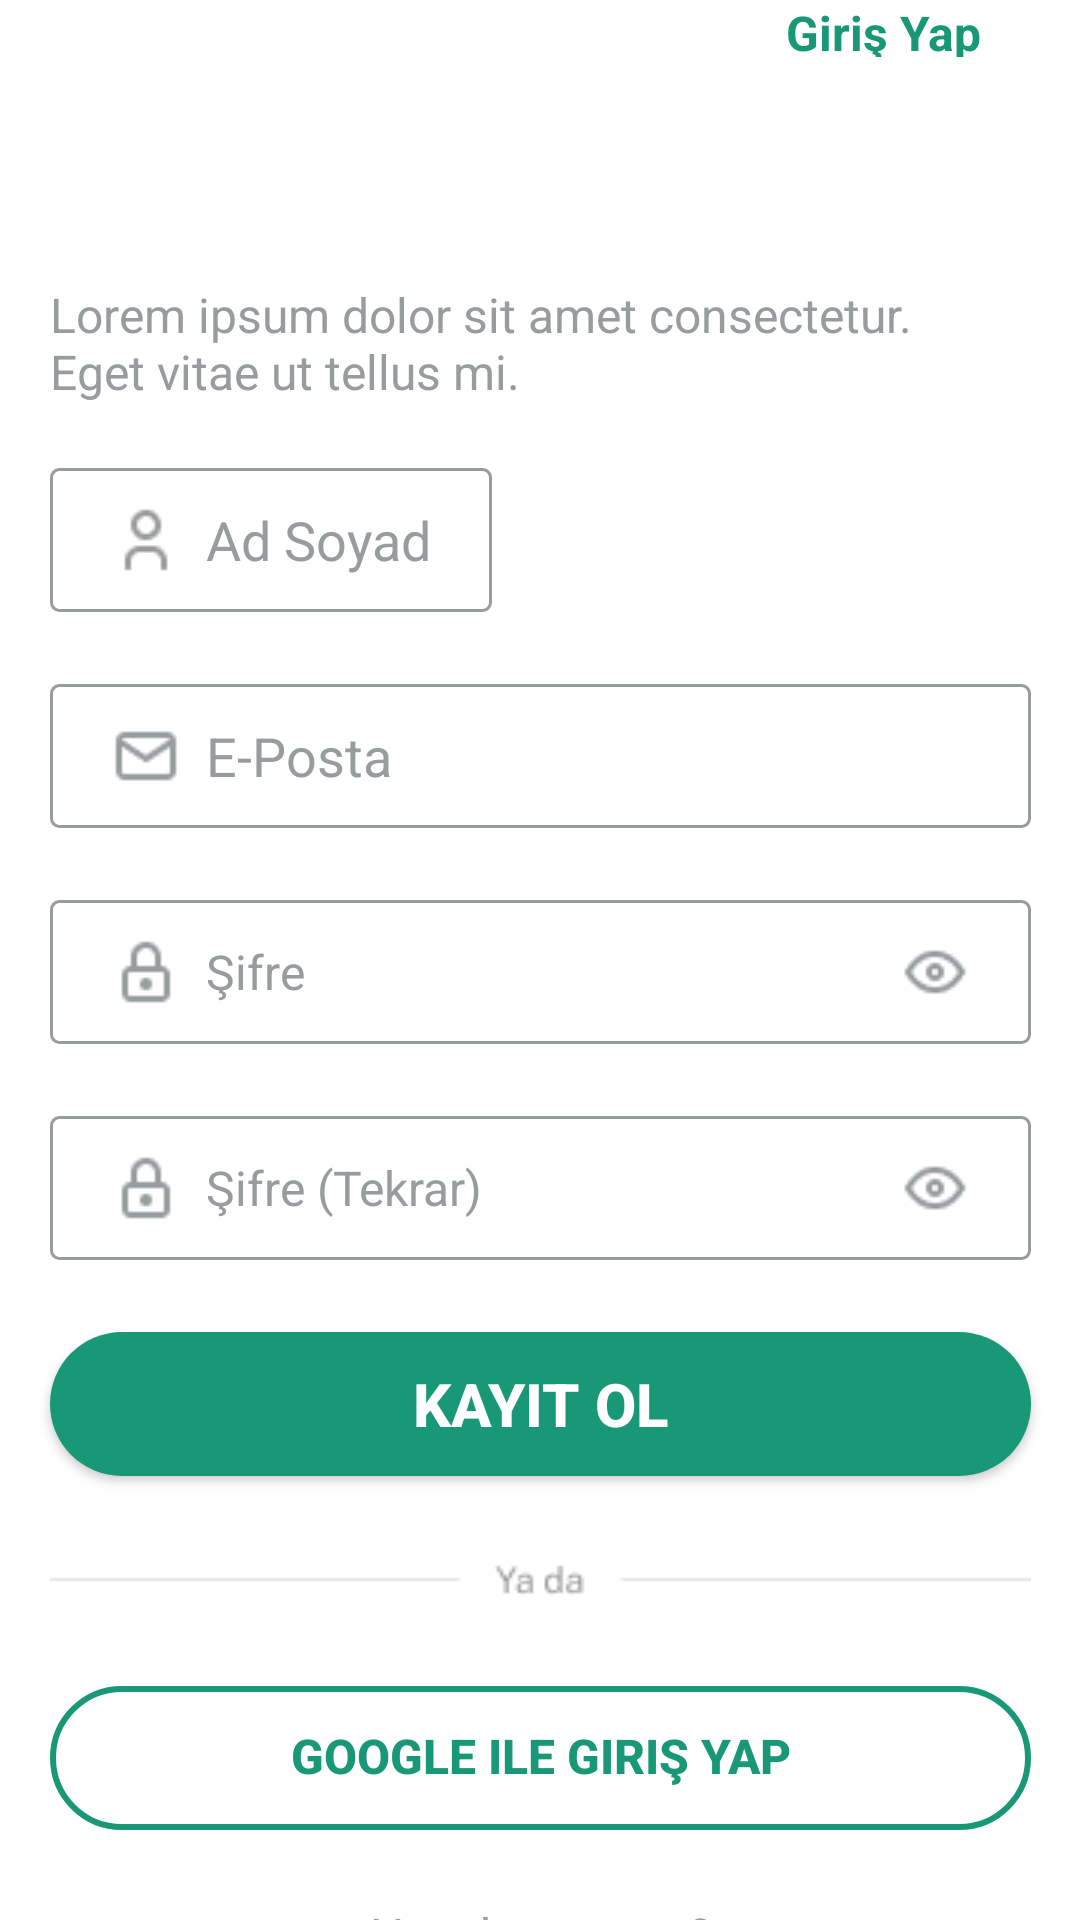

Reconstruct the res/layout file that produces this screen, plus the resources it refers to.
<!-- AndroidManifest.xml: application theme Theme.AppCompat.NoActionBar -->
<!-- res/layout/activity_singin.xml -->
<?xml version="1.0" encoding="utf-8"?>
<androidx.constraintlayout.widget.ConstraintLayout xmlns:android="http://schemas.android.com/apk/res/android"
    xmlns:app="http://schemas.android.com/apk/res-auto"
    xmlns:tools="http://schemas.android.com/tools"
    android:id="@+id/main"
    android:layout_width="375dp"
    android:layout_height="804dp"
    android:background="@color/white"
    tools:context=".SinginActivity">

    <RelativeLayout
        android:id="@+id/frame_2"
        android:layout_width="327dp"
        android:layout_height="94dp"
        android:layout_marginStart="24dp"
        android:layout_marginTop="40dp"
        android:layout_marginEnd="24dp"
        app:layout_constraintEnd_toEndOf="parent"
        app:layout_constraintStart_toStartOf="parent"
        app:layout_constraintTop_toTopOf="parent">

        <TextView
            android:id="@+id/katiyOl"
            android:layout_width="122dp"
            android:layout_height="42dp"
            android:fontFamily="sans-serif"
            android:text="@string/kayit_ol"
            android:textSize="32sp"
            android:textStyle="bold" />

        <TextView
            android:id="@+id/KayitText"
            android:layout_width="327dp"
            android:layout_height="38dp"
            android:layout_alignParentTop="true"
            android:layout_alignParentBottom="true"
            android:layout_marginTop="54dp"
            android:layout_marginBottom="0dp"
            android:text="Lorem ipsum dolor sit amet consectetur.
            Eget vitae ut tellus mi. "
            android:textColor="@color/text"
            android:textSize="16sp" />
    </RelativeLayout>

    <androidx.constraintlayout.widget.ConstraintLayout
        android:id="@+id/fieldBilgi"
        android:layout_width="327dp"
        android:layout_height="264dp"
        android:layout_marginStart="24dp"
        android:layout_marginTop="156dp"
        android:layout_marginEnd="24dp"
        android:shadowRadius="8.0"
        app:layout_constraintEnd_toEndOf="parent"
        app:layout_constraintStart_toStartOf="parent"
        app:layout_constraintTop_toTopOf="parent">


        <EditText
            android:id="@+id/kayitAdsoyad"
            android:layout_width="wrap_content"
            android:layout_height="48dp"
            android:layout_marginBottom="216dp"
            android:background="@drawable/textfield"
            android:hint="@string/ad_soyad2"
            android:textColorHighlight="@color/text"
            android:textColorHint="@color/text"
            android:textSize="18sp"
            android:paddingStart="20dp"
            android:paddingTop="10dp"
            android:paddingEnd="20dp"
            android:paddingBottom="10dp"
            android:drawableStart="@drawable/ic_admin"
            android:drawablePadding="8dp"
            android:gravity="center_vertical"
            app:layout_constraintBottom_toBottomOf="parent"
            app:layout_constraintTop_toTopOf="parent"
            app:layout_constraintVertical_bias="1.0"
            tools:ignore="MissingConstraints"
            tools:layout_editor_absoluteX="0dp" />

        <EditText
            android:id="@+id/kayiteposta"
            android:layout_width="327dp"
            android:layout_height="48dp"
            android:layout_marginTop="72dp"
            android:layout_marginBottom="144dp"
            android:background="@drawable/textfield"
            android:text="@string/e_posta"
            android:textSize="18sp"
            android:textColor="@color/text"
            android:paddingStart="20dp"
            android:paddingTop="10dp"
            android:paddingEnd="20dp"
            android:paddingBottom="10dp"
            android:gravity="center_vertical"
            android:drawableStart="@drawable/mail"
            android:drawablePadding="8dp"
            app:layout_constraintBottom_toBottomOf="parent"
            app:layout_constraintTop_toTopOf="parent"
            tools:ignore="MissingConstraints" />

        <EditText
            android:id="@+id/kayitsifre"
            android:layout_width="327dp"
            android:layout_height="48dp"
            android:layout_marginTop="144dp"
            android:layout_marginBottom="72dp"
            android:background="@drawable/textfield"
            android:text="@string/ifre"
            android:textColor="@color/text"
            android:textSize="16sp"
            android:paddingStart="20dp"
            android:paddingTop="10dp"
            android:paddingEnd="20dp"
            android:paddingBottom="10dp"
            app:layout_constraintBottom_toBottomOf="parent"
            app:layout_constraintTop_toTopOf="parent"
            android:gravity="center_vertical"
            tools:ignore="MissingConstraints"
            android:drawableStart="@drawable/password"
            android:drawablePadding="8dp"
            android:drawableEnd="@drawable/eyes"
            />


        <EditText
            android:id="@+id/kayitsifretekrar"
            android:layout_width="327dp"
            android:layout_height="48dp"
            android:background="@drawable/textfield"
            android:text="@string/sifre_tekrar"
            android:textSize="16sp"
            android:gravity="center_vertical"
            android:textColor="@color/text"
            android:paddingStart="20dp"
            android:paddingTop="10dp"
            android:paddingEnd="20dp"
            android:paddingBottom="10dp"
            app:layout_constraintBottom_toBottomOf="parent"
            tools:ignore="MissingConstraints"
            android:drawableStart="@drawable/password"
            android:drawablePadding="8dp"
            android:drawableEnd="@drawable/eyes"
            />



    </androidx.constraintlayout.widget.ConstraintLayout>

    <Button
        android:id="@+id/buttonKayitOl"
        android:layout_width="327dp"
        android:layout_height="48dp"
        android:layout_marginStart="24dp"
        android:layout_marginTop="444dp"
        android:layout_marginEnd="24dp"
        android:background="@drawable/buttonarkaplan"
        android:fontFamily="sans-serif-medium"
        android:text="@string/kay_t_ol"
        android:textAlignment="center"
        android:textColor="@color/white"
        android:textSize="20sp"
        android:textStyle="bold"
        android:gravity="center_vertical|center_horizontal"
        android:onClick="kayitol"
        app:layout_constraintEnd_toEndOf="parent"
        app:layout_constraintStart_toStartOf="parent"
        app:layout_constraintTop_toTopOf="parent" />


    <ImageView
        android:id="@+id/fieldBilgi2"
        android:layout_width="327dp"
        android:layout_height="22dp"
        android:layout_marginStart="24dp"
        android:layout_marginTop="516dp"
        android:layout_marginEnd="24dp"
        android:src="@drawable/ic_driver"
        app:layout_constraintEnd_toEndOf="parent"
        app:layout_constraintStart_toStartOf="parent"
        app:layout_constraintTop_toTopOf="parent" />

    <Button
        android:id="@+id/buttonGoogleGiris"
        android:layout_width="327dp"
        android:layout_height="48dp"
        android:layout_marginStart="24dp"
        android:layout_marginTop="562dp"
        android:layout_marginEnd="24dp"
        android:background="@drawable/button_background"
        android:fontFamily="sans-serif-medium"
        android:foregroundGravity="center"
        android:gravity="center"
        android:includeFontPadding="false"
        android:padding="8dp"
        android:stateListAnimator="@null"
        android:text="@string/google_ile_giri_yap"
        android:textAlignment="center"
        android:textColor="@color/button"
        android:textSize="16sp"
        android:textStyle="bold"
        app:layout_constraintEnd_toEndOf="parent"
        app:layout_constraintStart_toStartOf="parent"
        app:layout_constraintTop_toTopOf="parent"
        tools:ignore="MissingConstraints" />


    <TextView
        android:id="@+id/KayitOlText"
        android:layout_width="327dp"
        android:layout_height="19dp"
        android:layout_alignParentBottom="true"
        android:layout_marginStart="24dp"
        android:layout_marginTop="634dp"
        android:layout_marginEnd="24dp"
        android:layout_marginBottom="8dp"
        android:text="@string/hesab_n_var_m"
        android:textAlignment="center"
        android:textColor="@color/text"
        android:textSize="16sp"
        app:layout_constraintEnd_toEndOf="parent"
        app:layout_constraintStart_toStartOf="parent"
        app:layout_constraintTop_toTopOf="parent" />

    <TextView
        android:id="@+id/kayitOlGirisLink"
        android:layout_width="327dp"
        android:layout_height="19dp"
        android:layout_alignParentBottom="true"
        android:onClick="goToLogin"
        android:text="@string/giri_yap2"
        android:textAlignment="textEnd"
        android:textColor="@color/button"
        android:textColorLink="@color/button"
        android:textSize="16sp"
        android:textStyle="bold"
        tools:layout_editor_absoluteX="-17dp"
        tools:layout_editor_absoluteY="634dp"
        tools:ignore="MissingConstraints" />


</androidx.constraintlayout.widget.ConstraintLayout>
<!-- resources referenced by this layout -->
<resources>
  <color name="button">#189877</color>
  <color name="text">#979C9E</color>
  <color name="white">#FFFFFFFF</color>
  <!-- drawable button_background (drawable) -->
  <shape xmlns:android="http://schemas.android.com/apk/res/android"
      android:shape="rectangle">
      <stroke
          android:width="2dp"
          android:color="@color/button" />
      <solid android:color="@android:color/transparent" />
  <corners android:radius="40dp"/>
  </shape>
  <!-- drawable buttonarkaplan (drawable) -->
  <?xml version="1.0" encoding="utf-8"?>
  <shape xmlns:android="http://schemas.android.com/apk/res/android">
      <solid android:color="#189877"/>
      <corners android:radius="40dp"/>
  </shape>
  <!-- drawable eyes: png bitmap (drawable, 599 bytes) -->
  <!-- drawable ic_admin: webp bitmap (drawable, 226 bytes) -->
  <!-- drawable ic_driver: webp bitmap (drawable, 338 bytes) -->
  <!-- drawable mail: png bitmap (drawable, 450 bytes) -->
  <!-- drawable password: png bitmap (drawable, 494 bytes) -->
  <!-- drawable textfield (drawable) -->
  <?xml version="1.0" encoding="utf-8"?>
  <shape xmlns:android="http://schemas.android.com/apk/res/android">
  
      <corners android:radius="8px" />
      <stroke
          android:color="@color/text"
          android:width="1px">
      </stroke>
      <stroke
          android:width="1dp"
          android:color="@color/text" />
  
      <solid android:color="#ffffff"/>
  
  </shape>
  <string name="ad_soyad2">Ad Soyad</string>
  <string name="e_posta">E-Posta</string>
  <string name="giri_yap2">Giriş Yap</string>
  <string name="google_ile_giri_yap">Google ile Giriş Yap</string>
  <string name="hesab_n_var_m">Hesabın var mı?</string>
  <string name="ifre">Şifre</string>
  <string name="kay_t_ol">Kayıt Ol</string>
  <string name="kayit_ol">Kayıt Ol</string>
  <string name="sifre_tekrar">Şifre (Tekrar)</string>
</resources>
